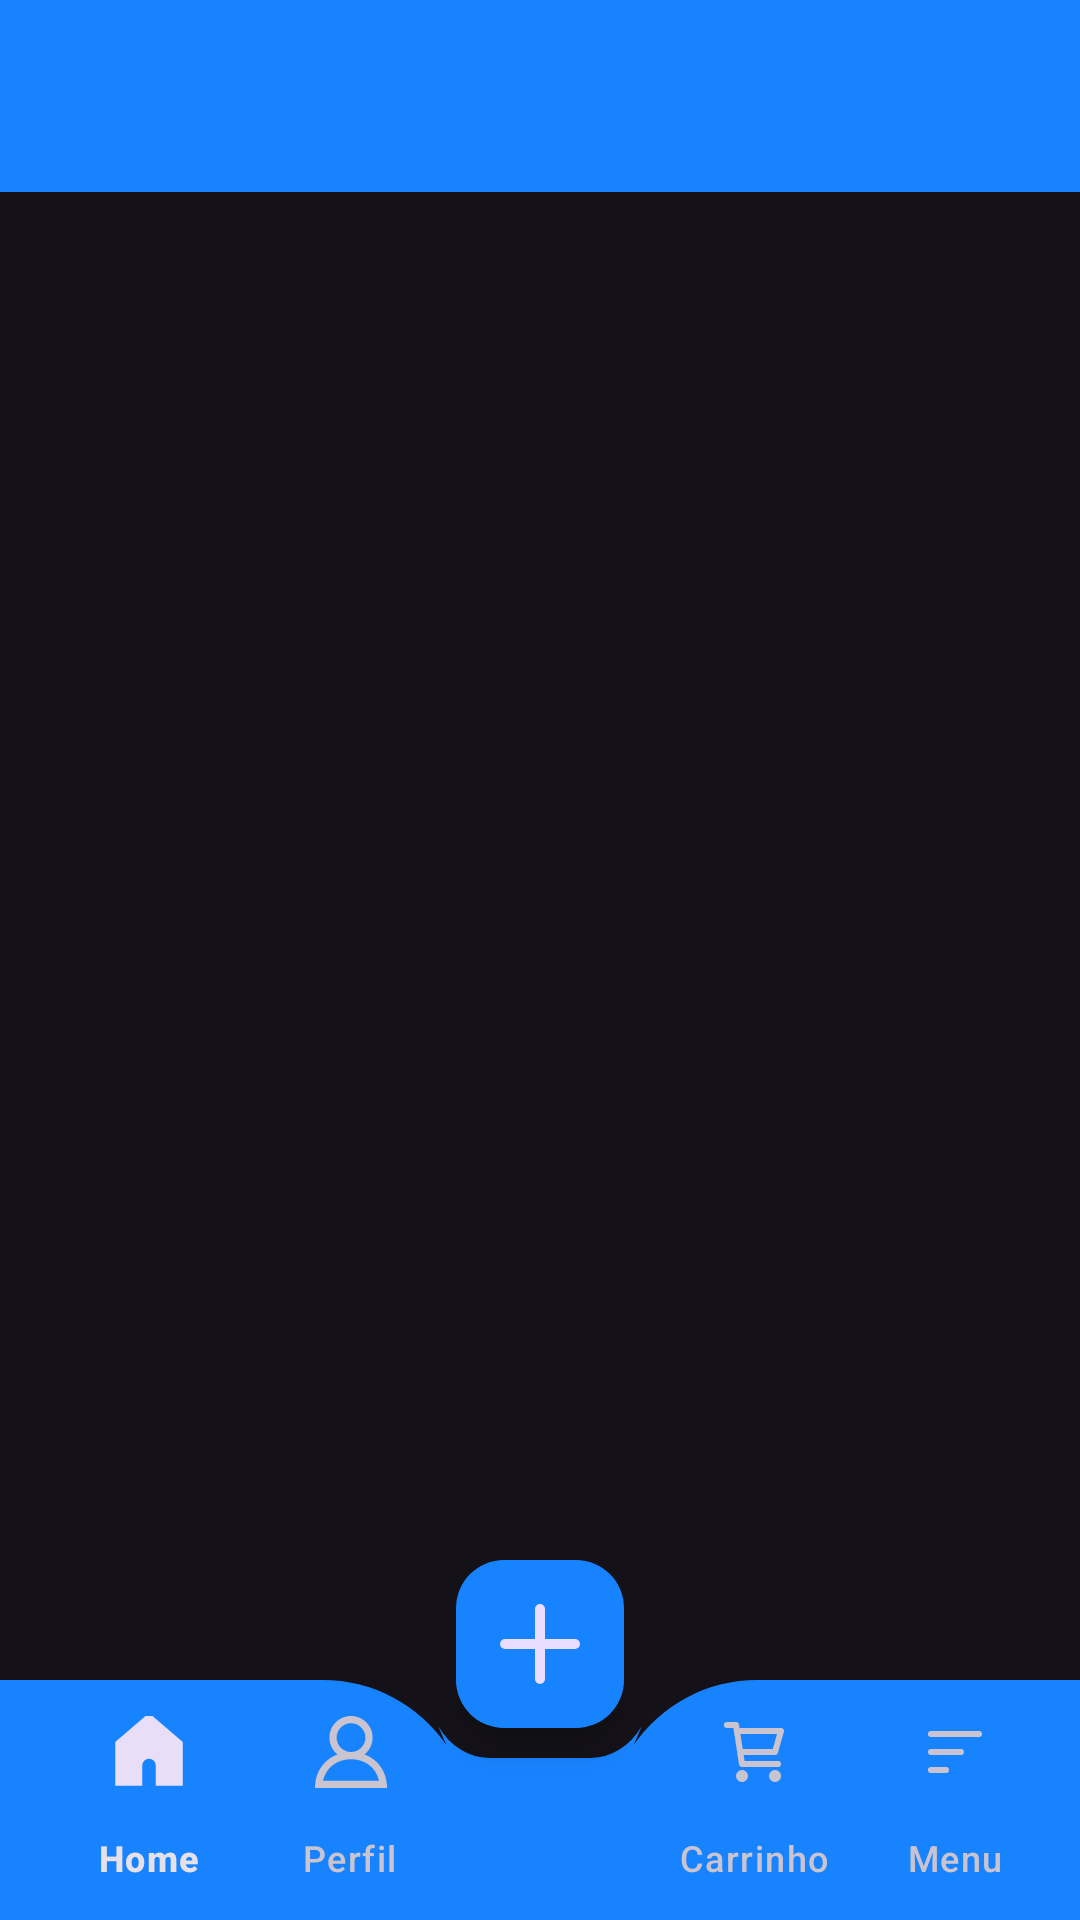

Android layout source for this screen:
<!-- AndroidManifest.xml: application theme Theme.NavigationDrawer -->
<!-- res/layout/activity_main.xml -->
<?xml version="1.0" encoding="utf-8"?>
<androidx.drawerlayout.widget.DrawerLayout
    xmlns:android="http://schemas.android.com/apk/res/android"
    xmlns:app="http://schemas.android.com/apk/res-auto"
    xmlns:tools="http://schemas.android.com/tools"
    android:id="@+id/drawer_layout"
    android:layout_width="match_parent"
    android:layout_height="match_parent"
    tools:context=".MainActivity">

    <androidx.coordinatorlayout.widget.CoordinatorLayout
        android:layout_width="match_parent"
        android:layout_height="match_parent">

        <com.google.android.material.appbar.MaterialToolbar
            android:id="@+id/toolbar"
            android:layout_width="match_parent"
            android:layout_height="?attr/actionBarSize"
            android:background="@color/blue"
            android:elevation="4dp"
            app:popupTheme="@style/ThemeOverlay.AppCompat.Light"/>

        <FrameLayout
            android:id="@+id/fragment_container"
            android:layout_width="match_parent"
            android:layout_height="match_parent"/>

        <com.google.android.material.bottomappbar.BottomAppBar
            android:id="@+id/bottomAppbar"
            android:layout_width="match_parent"
            android:layout_height="wrap_content"
            android:layout_gravity="bottom"
            android:backgroundTint="@color/blue"
            app:fabAlignmentMode="center"
            app:fabCradleMargin="10dp"
            app:fabCradleRoundedCornerRadius="50dp"
            app:fabAnchorMode="cradle">


        <com.google.android.material.bottomnavigation.BottomNavigationView
                android:id="@+id/bottom_navigation"
                android:layout_width="match_parent"
                android:layout_height="wrap_content"
                android:background="@android:color/transparent"
                app:labelVisibilityMode="labeled"
                app:menu="@menu/bottom_menu"/>


        </com.google.android.material.bottomappbar.BottomAppBar>

        <com.google.android.material.floatingactionbutton.FloatingActionButton
            android:id="@+id/fab"
            android:layout_width="wrap_content"
            android:layout_height="wrap_content"
            android:backgroundTint="@color/blue"
            android:contentDescription="Adicionar"
            android:src="@drawable/addlogo"
            app:layout_anchor="@id/bottomAppbar"
            app:maxImageSize="40dp"/>


    </androidx.coordinatorlayout.widget.CoordinatorLayout>

    <com.google.android.material.navigation.NavigationView
        android:id="@+id/navigation_drawer"
        android:layout_width="wrap_content"
        android:layout_height="match_parent"
        android:layout_gravity="start"
        android:layout_marginTop="?attr/actionBarSize"
        app:headerLayout="@layout/nav_header"
        app:itemIconTint="@color/blue"
        app:itemTextColor="@color/blue"
        android:fitsSystemWindows="true"
        app:menu="@menu/nav_menu"/>

</androidx.drawerlayout.widget.DrawerLayout>
<!-- res/layout/nav_header.xml (included above) -->
<?xml version="1.0" encoding="utf-8"?>
<LinearLayout
    xmlns:android="http://schemas.android.com/apk/res/android"
    android:orientation="vertical"
    android:layout_width="match_parent"
    android:layout_height="176dp"
    android:gravity="top"
    android:padding="16dp"
    android:background="@color/blue"
    android:theme="@style/ThemeOverlay.AppCompat.Dark">

    <ImageView
        android:layout_width="match_parent"
        android:layout_height="match_parent"
        android:src="@drawable/kabumlogo"
        android:layout_gravity="center"/>

</LinearLayout>
<!-- resources referenced by this layout -->
<resources>
  <color name="blue">#1883FF</color>
  <!-- drawable addlogo (drawable) -->
  <vector xmlns:android="http://schemas.android.com/apk/res/android"
      android:width="64dp"
      android:height="64dp"
      android:viewportWidth="24"
      android:viewportHeight="24">
    <path
        android:pathData="M12,19L12,5"
        android:strokeLineJoin="round"
        android:strokeWidth="2"
        android:fillColor="#00000000"
        android:strokeColor="#ffffff"
        android:strokeLineCap="round"/>
    <path
        android:pathData="M5,12L19,12"
        android:strokeLineJoin="round"
        android:strokeWidth="2"
        android:fillColor="#00000000"
        android:strokeColor="#ffffff"
        android:strokeLineCap="round"/>
  </vector>
  <!-- drawable kabumlogo: vector/xml drawable (drawable, 7873 chars, omitted) -->
  <style name="Theme.NavigationDrawer" parent="Base.Theme.NavigationDrawer" />
  <style name="Base.Theme.NavigationDrawer" parent="Theme.Material3.Dark.NoActionBar">
          
          
      </style>
</resources>
